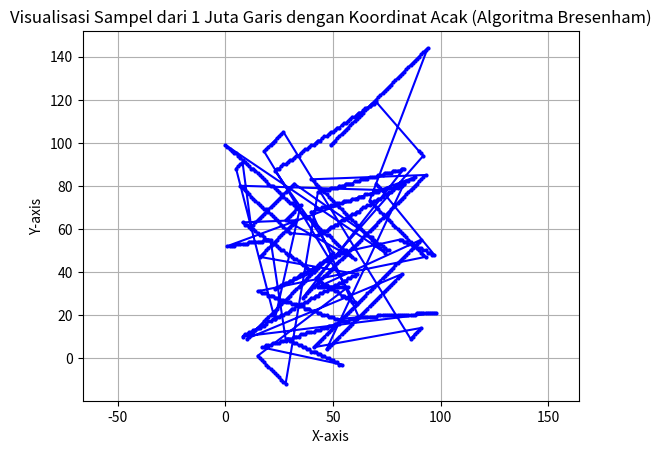

Reproduce this figure in Python.
import matplotlib.pyplot as plt
import random
import time

def bresenham_line(x1, y1, x2, y2):
    dx = abs(x2 - x1)
    dy = abs(y2 - y1)
    i1 = 2 * dy
    i2 = 2 * (dy - dx)
    d = i1 - dx

    if x1 > x2:
        x, y = x2, y2
        x_end = x1
    else:
        x, y = x1, y1
        x_end = x2

    x_points = [x]
    y_points = [y]

    while x < x_end:
        x += 1
        if d < 0:
            d += i1
        else:
            y += 1 if y1 < y2 else -1
            d += i2
        x_points.append(x)
        y_points.append(y)

    return x_points, y_points

# Mengukur waktu mulai
start_time = time.time()

# Variabel untuk menyimpan semua titik dari 1 juta garis
all_x_points = []
all_y_points = []

# Menghasilkan 1 juta garis dengan koordinat acak
num_lines = 1000
for _ in range(num_lines):
    x1 = random.randint(0, 100)
    y1 = random.randint(0, 100)
    x2 = random.randint(0, 100)
    y2 = random.randint(0, 100)
    
    # Pastikan x1, y1 dan x2, y2 tidak sama
    while x1 == x2 and y1 == y2:
        x2 = random.randint(0, 100)
        y2 = random.randint(0, 100)
    
    x_points, y_points = bresenham_line(x1, y1, x2, y2)
    all_x_points.extend(x_points)
    all_y_points.extend(y_points)

# Mengukur waktu selesai
end_time = time.time()
execution_time = end_time - start_time

# Visualisasi sebagian titik
sample_size = 1000  # Menggunakan sampel untuk visualisasi
sample_x_points = all_x_points[:sample_size]
sample_y_points = all_y_points[:sample_size]

plt.plot(sample_x_points, sample_y_points, marker='o', color="blue", markersize=2, linestyle='-')
plt.title("Visualisasi Sampel dari 1 Juta Garis dengan Koordinat Acak (Algoritma Bresenham)")
plt.xlabel("X-axis")
plt.ylabel("Y-axis")
plt.grid(True)
plt.axis('equal')
plt.show()

# Tampilkan waktu eksekusi
print(f"Waktu eksekusi untuk menggambar 1 juta garis dengan koordinat acak: {execution_time:.2f} detik")
